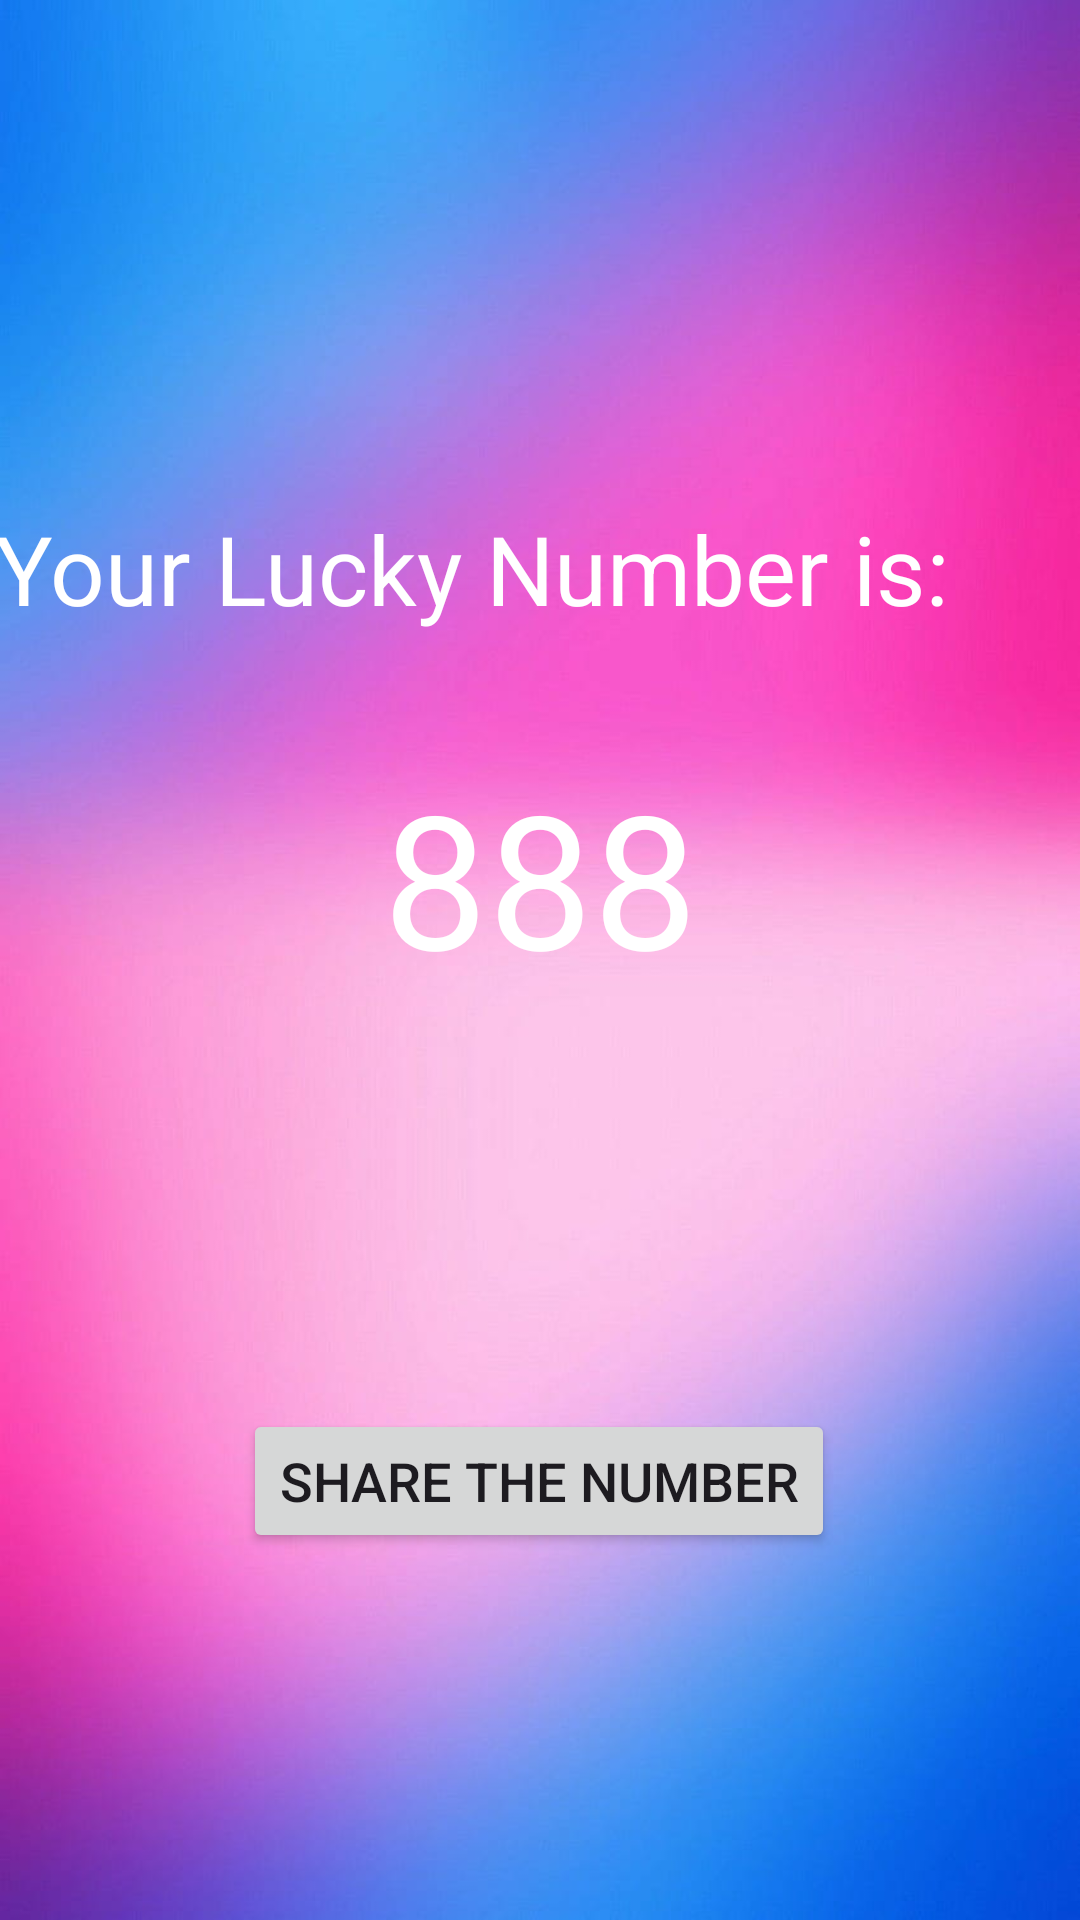

Android layout source for this screen:
<!-- AndroidManifest.xml: application theme Theme.LucklyNumber -->
<!-- res/layout/activity_lucky.xml -->
<?xml version="1.0" encoding="utf-8"?>
<androidx.constraintlayout.widget.ConstraintLayout xmlns:android="http://schemas.android.com/apk/res/android"
    xmlns:app="http://schemas.android.com/apk/res-auto"
    xmlns:tools="http://schemas.android.com/tools"
    android:layout_width="match_parent"
    android:layout_height="match_parent"
    android:background="@drawable/gradient"
    tools:context=".LuckyActivity">

    <TextView
        android:id="@+id/textView"
        android:layout_width="wrap_content"
        android:layout_height="wrap_content"
        android:layout_marginTop="168dp"
        android:layout_marginEnd="44dp"
        android:text="Your Lucky Number is:"
        android:textColor="@color/white"
        android:textSize="32dp"
        app:layout_constraintEnd_toEndOf="parent"
        app:layout_constraintTop_toTopOf="parent" />

    <TextView
        android:id="@+id/luckyTextView"
        android:layout_width="wrap_content"
        android:layout_height="wrap_content"
        android:layout_marginTop="40dp"
        android:textColor="@color/white"
        android:text="888"
        android:textSize="62dp"
        app:layout_constraintEnd_toEndOf="parent"
        app:layout_constraintStart_toStartOf="parent"
        app:layout_constraintTop_toBottomOf="@+id/textView" />

    <Button
        android:id="@+id/shareButton"
        android:layout_width="wrap_content"
        android:layout_height="wrap_content"
        android:layout_marginTop="136dp"
        android:text="Share the number"
        android:textSize="18dp"
        app:layout_constraintEnd_toEndOf="parent"
        app:layout_constraintHorizontal_bias="0.497"
        app:layout_constraintStart_toStartOf="parent"
        app:layout_constraintTop_toBottomOf="@+id/luckyTextView" />


</androidx.constraintlayout.widget.ConstraintLayout>
<!-- resources referenced by this layout -->
<resources>
  <!-- drawable gradient: jpg bitmap (drawable, 42642 bytes) -->
  <style name="Theme.LucklyNumber" parent="Base.Theme.LucklyNumber" />
  <style name="Base.Theme.LucklyNumber" parent="Theme.Material3.DayNight.NoActionBar">
          
          
      </style>
  <!-- not gathered from this repository: default colours our renderer supplied (Android Studio template values) -->
  <color name="white">#FFFFFFFF</color>
</resources>
